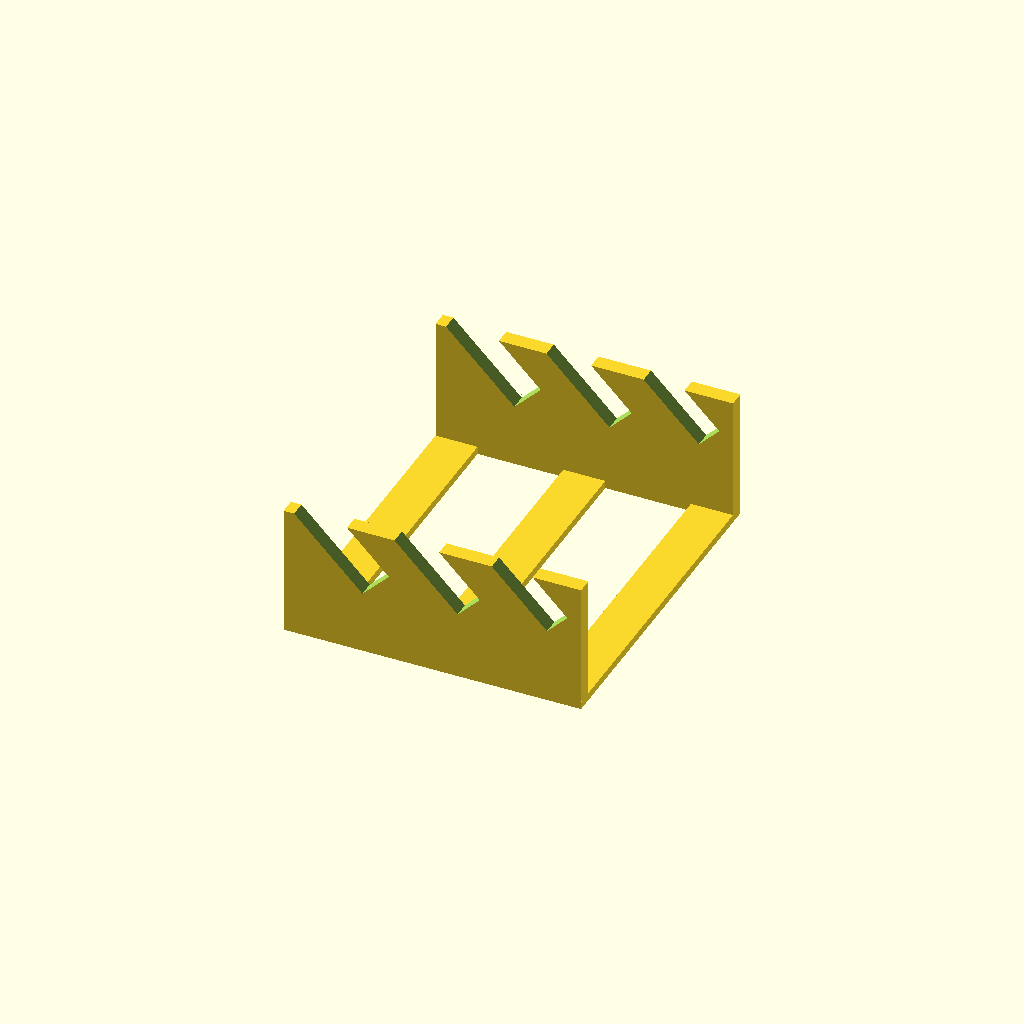
Cell 1 — every parameter at its default value.
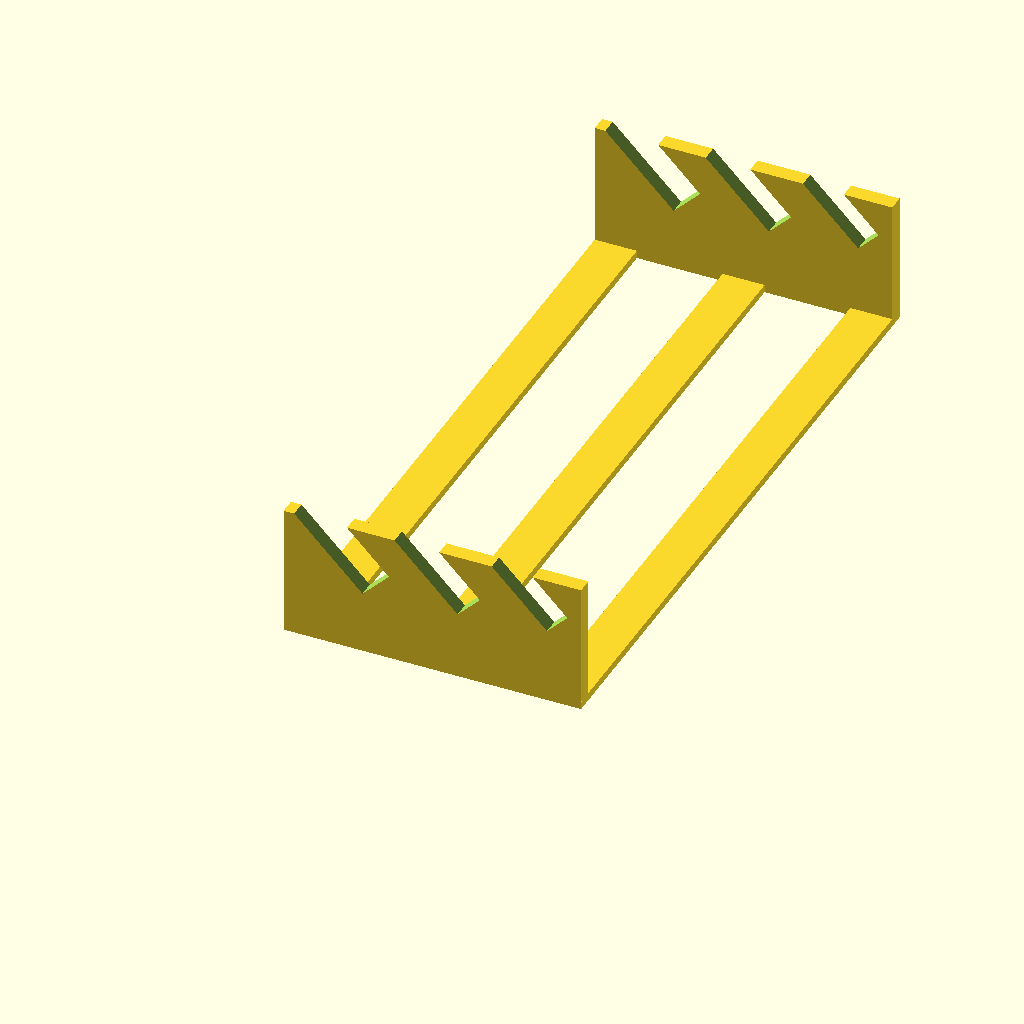
Cell 2: the same model with base_width = 130.
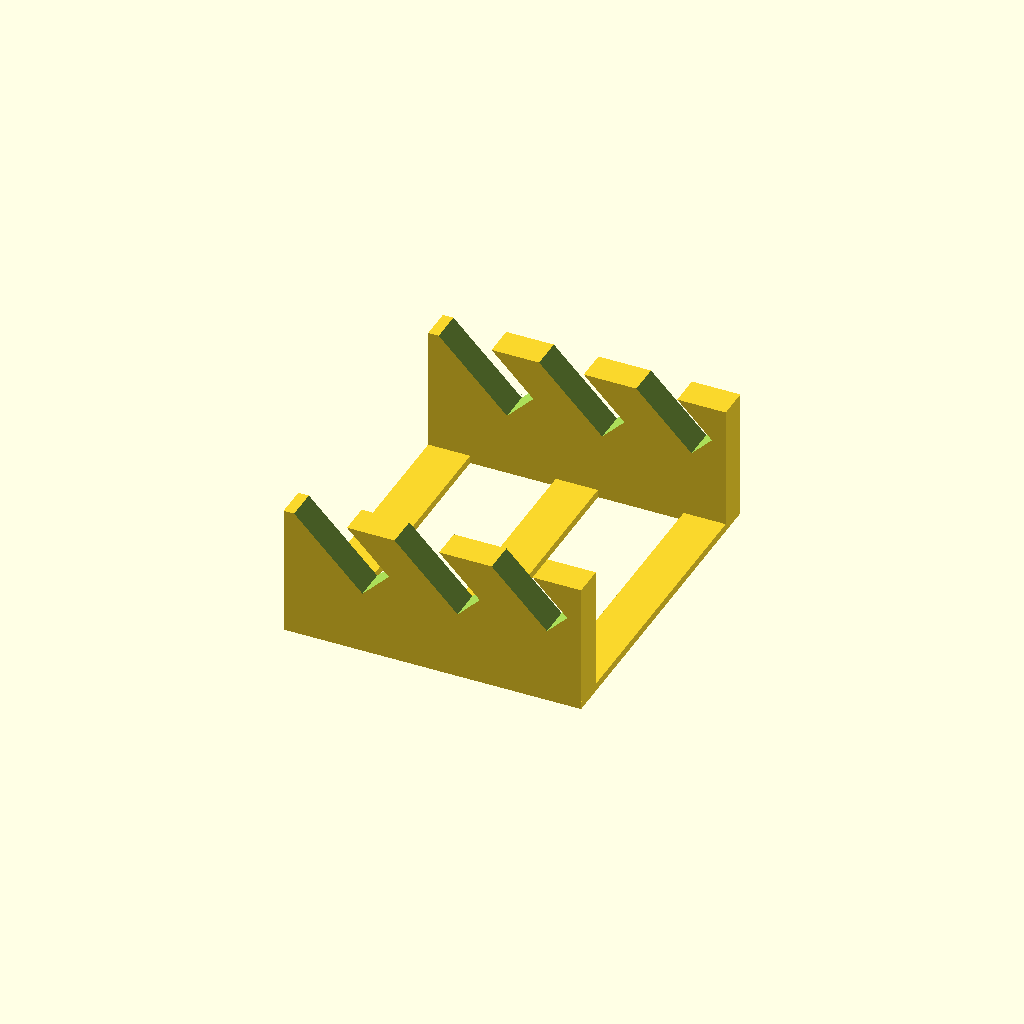
Cell 3: rail_width = 6 (everything else at default).
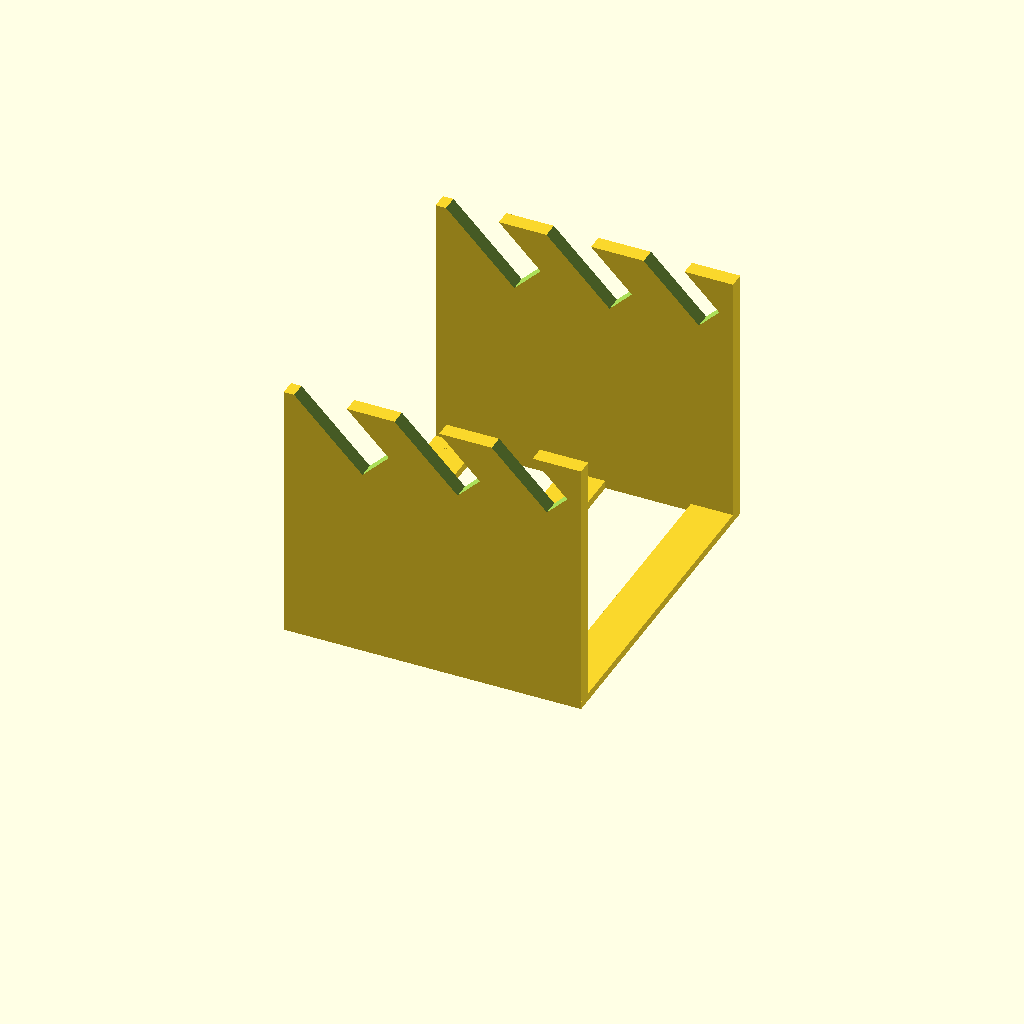
Cell 4: rail_height = 50 (everything else at default).
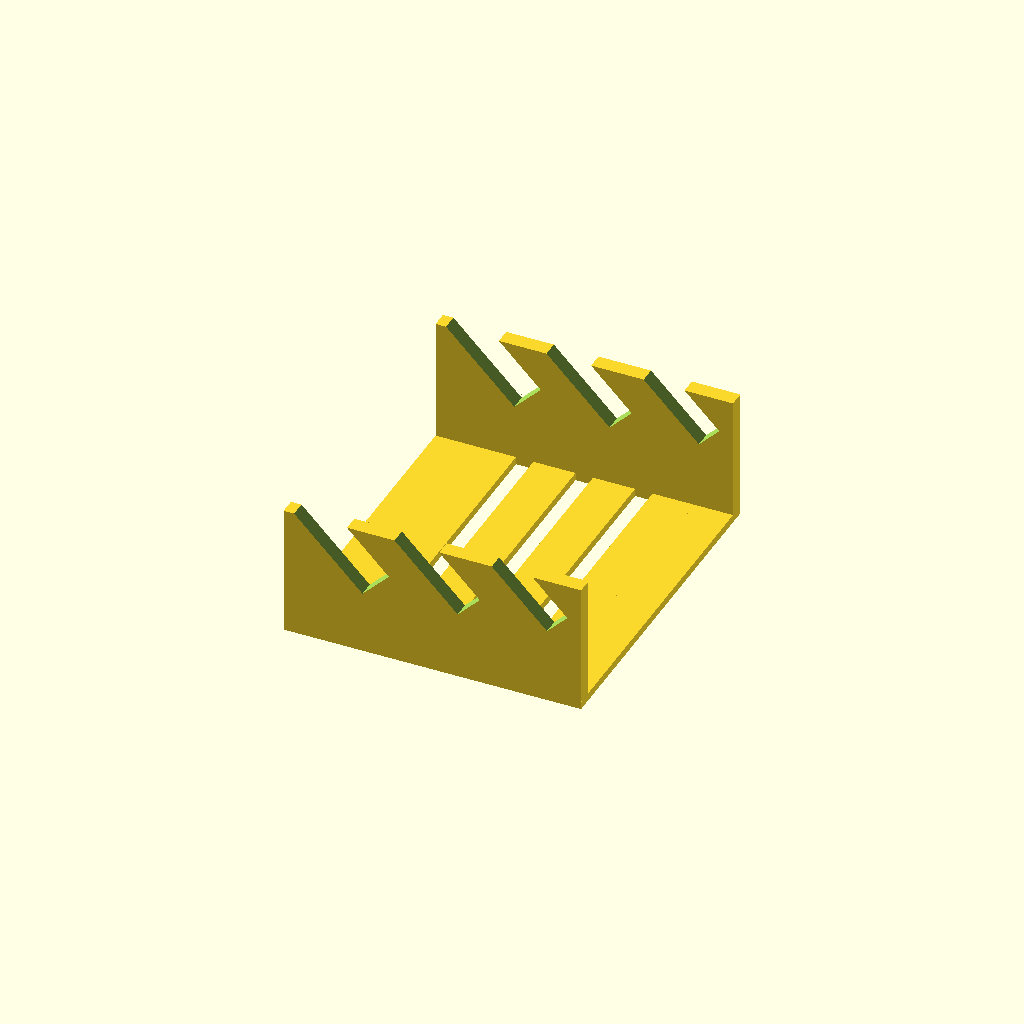
Cell 5: cross_bars = 6 (everything else at default).
One fixed orthographic camera (rotation 55°, 0°, 25°; colour scheme Cornfield) for every cell.
The OpenSCAD source (Wrench_Holder/Pipe_Wrench_Holder.scad):
widths        = [  7.11,  6.00,  5.50];
spacing       = [ 11,    11,    11];
pocket_depth  = [ 13,    12,    10.5];
imprint_width = [ 85,    80,    70];

base_width  = 65.0;
rail_width  =  3.0;
rail_height = 25.0;
cross_bars  =  3;

function sum (v, i = 0, r = 0) = i < len (v) ? sum (v, i + 1, r + v [i]) : r;
function subarray (list, begin = 0, end = -1) = [
  let (end = end < 0 ? len (list) : end)
    for (i = [begin : 1 : end - 1])
      list [i]
];

length = sum (widths) + sum (spacing) + 5;

difference () {
  union () {
    for (i = [0 : cross_bars - 1])
      translate ([i == 0 ? 0 : ((length / (cross_bars - 1)) * i) - (i == (cross_bars - 1) ? 8 : 4), 0, 0])
        cube ([8, base_width, 1.5]);
    translate ([0, 0, 0])
      cube ([length, rail_width, rail_height]);
    translate ([0, base_width - rail_width, 0])
      cube ([length, rail_width, rail_height]);
  }

  for (i = [0 : len (widths) - 1]) {
    translate ([15 + sum (subarray (spacing, 0, i)) + sum (subarray (widths, 0, i)), -0.01, rail_height - pocket_depth [i]])
      rotate ([0, 315, 0])
        cube ([widths [i], base_width + 0.02, 25]);
  }
}
Parameter table extracted from the source (name, type, default, range or options):
widths: vector, default [7.11, 6, 5.5]
spacing: vector, default [11, 11, 11]
pocket_depth: vector, default [13, 12, 10.5]
imprint_width: vector, default [85, 80, 70]
base_width: number, default 65
rail_width: number, default 3
rail_height: number, default 25
cross_bars: number, default 3
